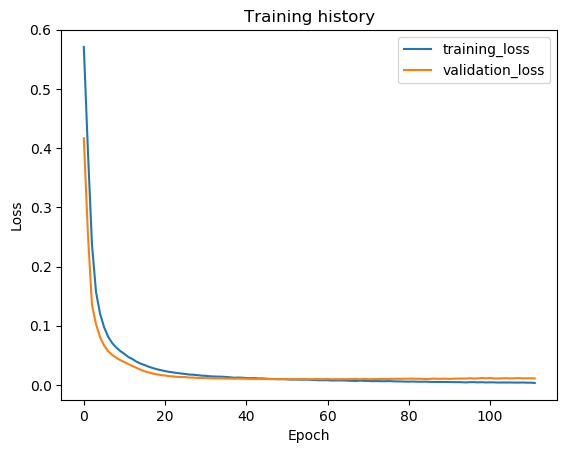

The table this chart was drawn from, first rows:
epoch, train_loss, val_loss, val_f1
1, 0.5711, 0.4168, 0.2511
2, 0.3966, 0.2562, 0.7139
3, 0.2378, 0.1353, 0.8745
4, 0.157, 0.1028, 0.9239
5, 0.1204, 0.08062, 0.9494
6, 0.09734, 0.06656, 0.9587
7, 0.08125, 0.05689, 0.964
8, 0.07064, 0.05072, 0.9663
9, 0.06316, 0.04607, 0.9677
10, 0.05722, 0.04175, 0.9687
11, 0.0523, 0.03868, 0.9692
12, 0.04707, 0.03508, 0.9702
13, 0.04361, 0.03185, 0.9707
14, 0.03916, 0.02886, 0.9727
15, 0.03595, 0.02574, 0.9745
16, 0.03352, 0.02296, 0.9774
17, 0.03076, 0.02119, 0.9789
18, 0.02852, 0.01929, 0.9805
19, 0.02652, 0.01793, 0.9824
20, 0.02495, 0.01658, 0.9834
21, 0.02341, 0.01599, 0.9849
22, 0.02214, 0.0149, 0.9869
23, 0.02118, 0.01439, 0.9864
24, 0.0202, 0.01368, 0.9877
25, 0.01928, 0.0134, 0.9883
26, 0.01849, 0.01329, 0.9871
27, 0.01753, 0.01254, 0.9888
28, 0.01726, 0.01242, 0.9887
29, 0.01653, 0.01183, 0.9909
30, 0.01578, 0.01171, 0.9902
31, 0.01543, 0.01156, 0.9901
32, 0.01468, 0.01146, 0.9911
33, 0.01432, 0.01122, 0.9911
34, 0.01411, 0.01105, 0.9912
35, 0.01397, 0.01115, 0.9911
36, 0.01343, 0.01077, 0.9917
37, 0.01296, 0.01079, 0.9913
38, 0.0122, 0.0106, 0.9918
39, 0.01253, 0.01079, 0.9909
40, 0.01219, 0.01052, 0.9916
41, 0.01169, 0.01041, 0.992
42, 0.01149, 0.01029, 0.9922
43, 0.01164, 0.01018, 0.992
44, 0.01107, 0.01023, 0.9921
45, 0.01109, 0.01015, 0.9923
46, 0.01053, 0.01003, 0.9924
47, 0.01023, 0.009875, 0.9925
48, 0.009851, 0.01004, 0.9922
49, 0.009722, 0.009858, 0.9922
50, 0.009794, 0.01004, 0.9925
51, 0.009491, 0.009831, 0.9923
52, 0.00905, 0.009787, 0.9927
53, 0.009146, 0.009737, 0.9927
54, 0.008951, 0.009707, 0.9929
55, 0.008897, 0.01016, 0.9925
56, 0.008974, 0.009852, 0.9923
57, 0.008533, 0.009764, 0.9927
58, 0.008366, 0.009953, 0.9922
59, 0.008006, 0.009792, 0.9921
60, 0.007979, 0.009743, 0.9924
... 52 more rows
